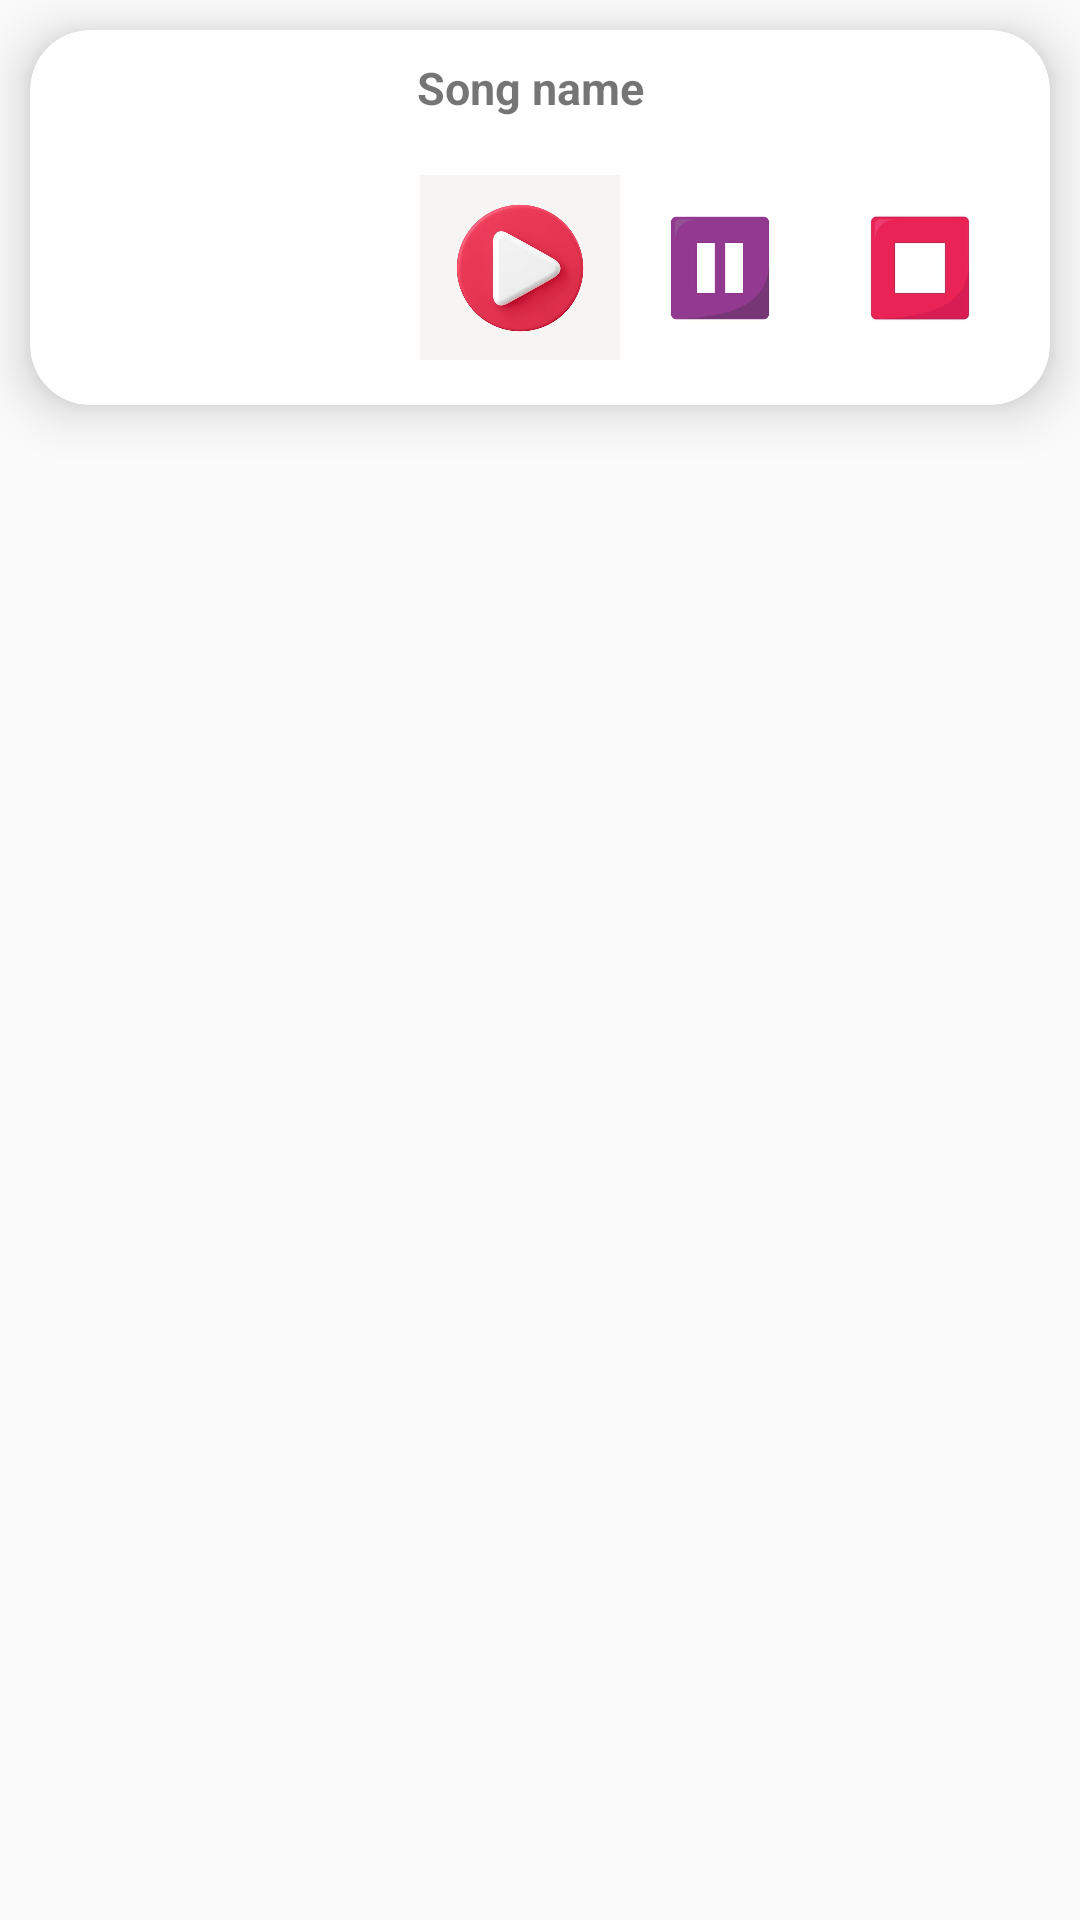

Here is an Android app screen rendered from its layout file. Give the layout XML and the strings, colors and styles it references.
<!-- AndroidManifest.xml: application theme Theme.MusicApp -->
<!-- res/layout/eachitem.xml -->
<?xml version="1.0" encoding="utf-8"?>
<LinearLayout xmlns:android="http://schemas.android.com/apk/res/android"
    xmlns:app="http://schemas.android.com/apk/res-auto"
    android:orientation="vertical"
    android:layout_width="match_parent"
    android:layout_height="wrap_content">

    <androidx.cardview.widget.CardView
        android:id="@+id/cardViewSong"
        android:layout_width="match_parent"
        android:layout_height="125dp"
        android:layout_margin="10dp"
        app:cardElevation="10dp"
        app:cardCornerRadius="20dp">

        <LinearLayout
            android:layout_width="match_parent"
            android:layout_height="wrap_content"
            android:orientation="horizontal">

            <ImageView
                android:id="@+id/songImage"
                android:layout_width="100dp"
                android:layout_height="100dp"
                android:scaleType="centerCrop"
                style="@style/softCorner"
                android:layout_margin="10dp"
                android:src="@drawable/ic_launcher_background" />

            <LinearLayout
                android:layout_width="match_parent"
                android:layout_height="match_parent"
                android:orientation="vertical">

                <TextView
                    android:id="@+id/songTittle"
                    android:layout_width="wrap_content"
                    android:layout_height="wrap_content"
                    android:textStyle="bold"
                    android:textSize="15dp"
                    android:layout_margin="9dp"
                    android:text="Song name">

                </TextView>

                <LinearLayout
                    android:layout_width="match_parent"
                    android:layout_height="wrap_content"
                    android:layout_margin="10dp"
                    android:orientation="horizontal">


                    <ImageView
                        android:id="@+id/playBtn"
                        android:layout_width="60dp"
                        android:layout_height="wrap_content"
                        android:scaleType="centerCrop"
                        android:layout_weight="1"
                        android:src="@drawable/img1" />

                    <ImageView
                        android:id="@+id/pauseBtn"
                        android:layout_width="60dp"
                        android:layout_height="wrap_content"
                        android:scaleType="centerCrop"
                        android:layout_weight="1"
                        android:src="@drawable/img2" />

                    <ImageView
                        android:id="@+id/stopBtn"
                        android:layout_width="60dp"
                        android:layout_height="wrap_content"
                        android:scaleType="centerCrop"
                        android:layout_weight="1"
                        android:src="@drawable/img3" />
                </LinearLayout>

            </LinearLayout>

        </LinearLayout>

    </androidx.cardview.widget.CardView>


</LinearLayout>
<!-- resources referenced by this layout -->
<resources>
  <!-- drawable img1: jpg bitmap (drawable, 29028 bytes) -->
  <!-- drawable img2: jpg bitmap (drawable, 15891 bytes) -->
  <!-- drawable img3: jpg bitmap (drawable, 10070 bytes) -->
  <style name="softCorner">
          <item name="cornerFamily">rounded</item>
          <item name="cornerSize">10dp</item>
          <item name="color">@color/white</item>
      </style>
  <style name="Theme.MusicApp" parent="Theme.AppCompat.Light.NoActionBar" />
  <!-- not gathered from this repository: default colours our renderer supplied (Android Studio template values) -->
  <color name="white">#FFFFFFFF</color>
</resources>
